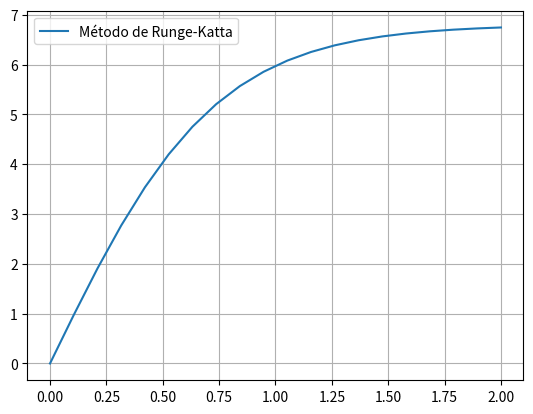

Generate this figure with matplotlib:
#Implemente o método de Runge-Kutta de 4ª ordem para calcular a velocidade com que um
#volante de badmington atinge 2 s depois de ser largado. A velocidade terminal do volante é de
#6.80 m/s, e a aceleração é
#𝑎𝑦(t)=g-g/(vT**2)*|vy|*vy
#Compare o valor obtido com o valor exato, de acordo com a lei 𝑣𝑦 𝑡 = 𝑣𝑇*tanh(𝑔*𝑡/𝑣𝑇)

import numpy as np
import matplotlib.pyplot as plt

###################################################

def acelera(t,y,vy):            #Função da acelaração necessária para a função do método de Runge-Katta
    g = 9.8
    vt = 6.8
    ay = g - (g/(vt**2))*np.abs(vy)*vy
    return ay

def euler(pos, vel, ace, step):
    nextvel = vel + ace * step
    nextpos = pos + vel * step
    return nextpos, nextvel

def rk4(t,x,vx,acelera,dt):
    """
    Integração numérica de equação diferencial de 2ª ordem respeitante ao movimento
    acelera=dvx/dt=Força(t,x,vx)/massa      com vx=dx/dt   (acelera é uma função)
    input:  t = instante de tempo
            x(t) = posição
            vx(t) = velocidade
            dt = passo temporal 
    output: x(t+dt),vx(t+dt)
    """
    ax1=acelera(t,x,vx)
    c1v=ax1*dt
    c1x=vx*dt
    ax2=acelera(t+dt/2.,x+c1x/2.,vx+c1v/2.)
    c2v=ax2*dt
    c2x=(vx+c1v/2.)*dt			# predicto:  vx(t+dt) * dt
    ax3=acelera(t+dt/2.,x+c2x/2.,vx+c2v/2.)
    c3v=ax3*dt
    c3x=(vx+c2v/2.)*dt
    ax4=acelera(t+dt,x+c3x,vx+c3v)
    c4v=ax4*dt
    c4x=(vx+c3v)*dt
      
    xp=x+(c1x+2.*c2x+2.*c3x+c4x)/6.
    vxp=vx+(c1v+2.*c2v+2.*c3v+c4v)/6.
    return xp,vxp

###################################################

dt = 0.1
tf = 2
n=int(tf/dt+0.1)

t=np.linspace(0,tf,n)

y_rk4 = np.empty(n)     #Criar vetores
vy_rk4 = np.empty(n)
y_euler = np.empty(n)
v_euler = np.empty(n)

g = 9.8
vt = 6.8                    #Dados do problema

t0 = 0
y0 = 3
vy0 = 0


vy_rk4[0] = vy0
y_rk4[0] = y0
tem = t0
xet = y0
vye = vy0

for i in range(n-1):


    ## ou y_rk4[i+1],vy_rk4[i+1] = (t[i],y_rk4[i],vy_rk4[i],acelera,dt)
    xet,vye=rk4(t[i],xet,vye,acelera,dt)        #Método de Runge-Kutta
    vy_rk4[i+1] = vye
    y_rk4[i+1] = xet

v_ana = vt*np.tanh((g*t)/vt)                #Velocidade analitica do problema 

#xet,vye=rk4(t[i],xet,vye,acelera,dt)    Para dar igual ás soluções pois eu fiz com n e n-1
# [redacted]
#y_rk4[i+1] = xet

print("Velocidade apartir do método de Runge-Kutta de 4ª ordem é",vy_rk4[-1])


plt.figure()
plt.plot(t,vy_rk4,label="Método de Runge-Katta")

plt.legend()
plt.grid()

plt.show()